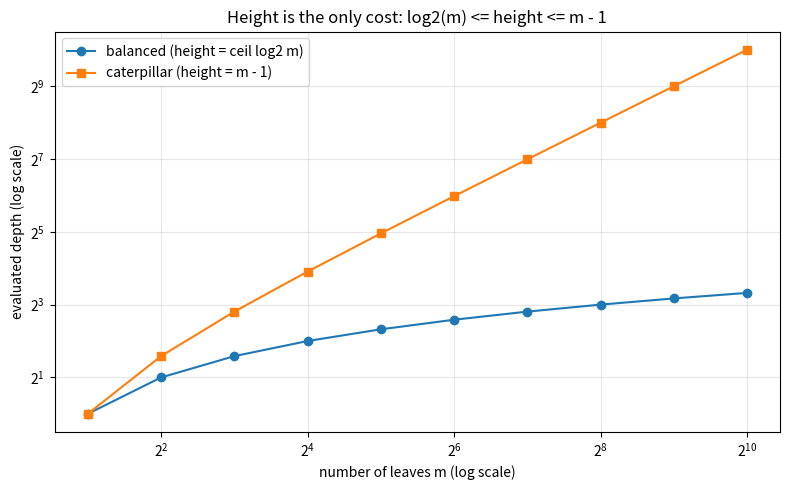

Generate this figure with matplotlib:
"""Visualize the exponential reassociation gap: balanced vs caterpillar depth."""
import matplotlib.pyplot as plt
from math import log2

ns = list(range(1, 11))
leaves = [2 ** n for n in ns]
balanced_depth = [n for n in ns]                 # log2(2^n)
caterpillar_depth = [2 ** n - 1 for n in ns]     # numLeaves - 1

fig, ax = plt.subplots(figsize=(8, 5))
ax.plot(leaves, balanced_depth, "o-", label="balanced (height = ceil log2 m)")
ax.plot(leaves, caterpillar_depth, "s-", label="caterpillar (height = m - 1)")
ax.set_xscale("log", base=2)
ax.set_yscale("log", base=2)
ax.set_xlabel("number of leaves m (log scale)")
ax.set_ylabel("evaluated depth (log scale)")
ax.set_title("Height is the only cost: log2(m) <= height <= m - 1")
ax.legend()
ax.grid(True, which="both", alpha=0.3)
fig.tight_layout()
fig.savefig("reassociation_gap.png", dpi=150)
print("wrote reassociation_gap.png")
